Photos from the image-classification dataset "bigChange" in the GitHub repository Doris1039/SolarCell-defect-detect. Its 7 classes are: break, cell faults, dark spot, finger interruptions, functional, material defect, microcrack.

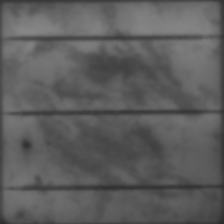
Label: dark spot

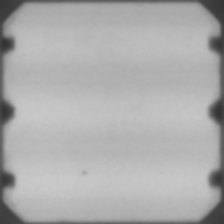
Label: functional

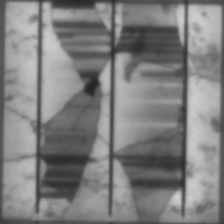
Label: break

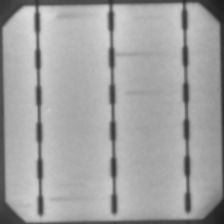
Label: finger interruptions

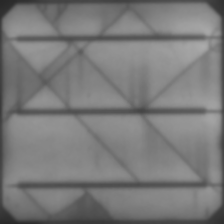
Label: microcrack

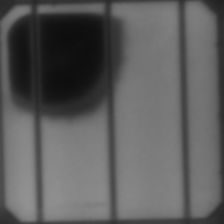
Label: material defect
